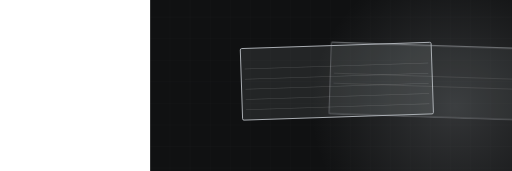
t = 0.00 s
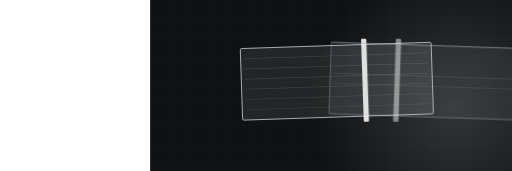
t = 1.65 s
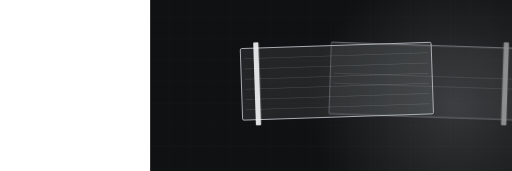
t = 3.30 s
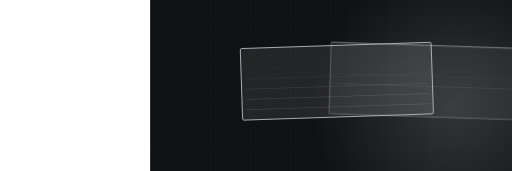
t = 4.95 s
t = 6.60 s: frame unchanged from t = 1.65 s, image omitted
t = 8.25 s: frame unchanged from t = 3.30 s, image omitted

The animated SVG that drew these frames (rendered in a browser with its animation timeline set to each time). Animation: 2 CSS @keyframes rules; one cycle of 9.90 s, repeats indefinitely.

<svg xmlns="http://www.w3.org/2000/svg" viewBox="-390 235 1330 445" width="1330" height="445" preserveAspectRatio="xMidYMid slice" role="img" aria-label="tree motion graphic"><style>.sw{animation:sw 4.95s ease-in-out infinite}@keyframes sw{0%{transform:translateX(0);opacity:0}8%{opacity:1}78%{transform:translateX(-778px);opacity:1}88%,100%{opacity:0}}.ln{opacity:0;animation:ln 4.95s ease-in-out infinite}@keyframes ln{0%{opacity:0}30%{opacity:.22}86%{opacity:.22}100%{opacity:0}}@media (prefers-reduced-motion: reduce){*{animation:none!important}.dw{stroke-dashoffset:0!important}.st,.rise,.rg,.sw,.ln{opacity:1!important;transform:none!important}}/*rest-state*/.ln{opacity:0.22}.sw{opacity:1}</style><rect width="1200" height="900" fill="#101112"/><line x1="0" y1="0" x2="0" y2="900" stroke="#f5f5f6" stroke-width="1" opacity=".03"/><line x1="52" y1="0" x2="52" y2="900" stroke="#f5f5f6" stroke-width="1" opacity=".03"/><line x1="104" y1="0" x2="104" y2="900" stroke="#f5f5f6" stroke-width="1" opacity=".03"/><line x1="156" y1="0" x2="156" y2="900" stroke="#f5f5f6" stroke-width="1" opacity=".03"/><line x1="208" y1="0" x2="208" y2="900" stroke="#f5f5f6" stroke-width="1" opacity=".03"/><line x1="260" y1="0" x2="260" y2="900" stroke="#f5f5f6" stroke-width="1" opacity=".03"/><line x1="312" y1="0" x2="312" y2="900" stroke="#f5f5f6" stroke-width="1" opacity=".03"/><line x1="364" y1="0" x2="364" y2="900" stroke="#f5f5f6" stroke-width="1" opacity=".03"/><line x1="416" y1="0" x2="416" y2="900" stroke="#f5f5f6" stroke-width="1" opacity=".03"/><line x1="468" y1="0" x2="468" y2="900" stroke="#f5f5f6" stroke-width="1" opacity=".03"/><line x1="520" y1="0" x2="520" y2="900" stroke="#f5f5f6" stroke-width="1" opacity=".03"/><line x1="572" y1="0" x2="572" y2="900" stroke="#f5f5f6" stroke-width="1" opacity=".03"/><line x1="624" y1="0" x2="624" y2="900" stroke="#f5f5f6" stroke-width="1" opacity=".03"/><line x1="676" y1="0" x2="676" y2="900" stroke="#f5f5f6" stroke-width="1" opacity=".03"/><line x1="728" y1="0" x2="728" y2="900" stroke="#f5f5f6" stroke-width="1" opacity=".03"/><line x1="780" y1="0" x2="780" y2="900" stroke="#f5f5f6" stroke-width="1" opacity=".03"/><line x1="832" y1="0" x2="832" y2="900" stroke="#f5f5f6" stroke-width="1" opacity=".03"/><line x1="884" y1="0" x2="884" y2="900" stroke="#f5f5f6" stroke-width="1" opacity=".03"/><line x1="936" y1="0" x2="936" y2="900" stroke="#f5f5f6" stroke-width="1" opacity=".03"/><line x1="988" y1="0" x2="988" y2="900" stroke="#f5f5f6" stroke-width="1" opacity=".03"/><line x1="1040" y1="0" x2="1040" y2="900" stroke="#f5f5f6" stroke-width="1" opacity=".03"/><line x1="1092" y1="0" x2="1092" y2="900" stroke="#f5f5f6" stroke-width="1" opacity=".03"/><line x1="1144" y1="0" x2="1144" y2="900" stroke="#f5f5f6" stroke-width="1" opacity=".03"/><line x1="1196" y1="0" x2="1196" y2="900" stroke="#f5f5f6" stroke-width="1" opacity=".03"/><line x1="0" y1="0" x2="1200" y2="0" stroke="#f5f5f6" stroke-width="1" opacity=".03"/><line x1="0" y1="56" x2="1200" y2="56" stroke="#f5f5f6" stroke-width="1" opacity=".03"/><line x1="0" y1="112" x2="1200" y2="112" stroke="#f5f5f6" stroke-width="1" opacity=".03"/><line x1="0" y1="168" x2="1200" y2="168" stroke="#f5f5f6" stroke-width="1" opacity=".03"/><line x1="0" y1="224" x2="1200" y2="224" stroke="#f5f5f6" stroke-width="1" opacity=".03"/><line x1="0" y1="280" x2="1200" y2="280" stroke="#f5f5f6" stroke-width="1" opacity=".03"/><line x1="0" y1="336" x2="1200" y2="336" stroke="#f5f5f6" stroke-width="1" opacity=".03"/><line x1="0" y1="392" x2="1200" y2="392" stroke="#f5f5f6" stroke-width="1" opacity=".03"/><line x1="0" y1="448" x2="1200" y2="448" stroke="#f5f5f6" stroke-width="1" opacity=".03"/><line x1="0" y1="504" x2="1200" y2="504" stroke="#f5f5f6" stroke-width="1" opacity=".03"/><line x1="0" y1="560" x2="1200" y2="560" stroke="#f5f5f6" stroke-width="1" opacity=".03"/><line x1="0" y1="616" x2="1200" y2="616" stroke="#f5f5f6" stroke-width="1" opacity=".03"/><line x1="0" y1="672" x2="1200" y2="672" stroke="#f5f5f6" stroke-width="1" opacity=".03"/><line x1="0" y1="728" x2="1200" y2="728" stroke="#f5f5f6" stroke-width="1" opacity=".03"/><line x1="0" y1="784" x2="1200" y2="784" stroke="#f5f5f6" stroke-width="1" opacity=".03"/><line x1="0" y1="840" x2="1200" y2="840" stroke="#f5f5f6" stroke-width="1" opacity=".03"/><line x1="0" y1="896" x2="1200" y2="896" stroke="#f5f5f6" stroke-width="1" opacity=".03"/><defs><radialGradient id="g"><stop offset="0%" stop-color="#aeb2b7" stop-opacity=".22"/><stop offset="100%" stop-color="#aeb2b7" stop-opacity="0"/></radialGradient></defs><circle cx="792" cy="513" r="375" fill="url(#g)"/><g transform="translate(0,0) scale(.62) translate(180,190) rotate(-1.90 600 460)"><rect x="200" y="380" width="800" height="300" rx="6" fill="#aeb2b7" opacity=".12"/><rect x="200" y="380" width="800" height="300" rx="6" fill="none" stroke="#aeb2b7" stroke-width="4"/><g class="sw"><rect x="1000" y="356" width="22" height="348" rx="4" fill="#f5f5f6" opacity=".9"/></g><line class="ln" x1="216" y1="423" x2="984" y2="423" stroke="#f5f5f6" stroke-width="1.6" opacity=".22" style="animation-delay:0.00s"/><line class="ln" x1="216" y1="466" x2="984" y2="466" stroke="#f5f5f6" stroke-width="1.6" opacity=".22" style="animation-delay:0.15s"/><line class="ln" x1="216" y1="509" x2="984" y2="509" stroke="#f5f5f6" stroke-width="1.6" opacity=".22" style="animation-delay:0.29s"/><line class="ln" x1="216" y1="551" x2="984" y2="551" stroke="#f5f5f6" stroke-width="1.6" opacity=".22" style="animation-delay:0.44s"/><line class="ln" x1="216" y1="594" x2="984" y2="594" stroke="#f5f5f6" stroke-width="1.6" opacity=".22" style="animation-delay:0.58s"/><line class="ln" x1="216" y1="637" x2="984" y2="637" stroke="#f5f5f6" stroke-width="1.6" opacity=".22" style="animation-delay:0.73s"/></g><g opacity=".55" transform="translate(1200,0) scale(-.62,.62) translate(180,190) rotate(-1.90 600 460)"><rect x="200" y="380" width="800" height="300" rx="6" fill="#aeb2b7" opacity=".12"/><rect x="200" y="380" width="800" height="300" rx="6" fill="none" stroke="#aeb2b7" stroke-width="4"/><g class="sw"><rect x="1000" y="356" width="22" height="348" rx="4" fill="#f5f5f6" opacity=".9"/></g><line class="ln" x1="216" y1="423" x2="984" y2="423" stroke="#f5f5f6" stroke-width="1.6" opacity=".22" style="animation-delay:0.00s"/><line class="ln" x1="216" y1="466" x2="984" y2="466" stroke="#f5f5f6" stroke-width="1.6" opacity=".22" style="animation-delay:0.15s"/><line class="ln" x1="216" y1="509" x2="984" y2="509" stroke="#f5f5f6" stroke-width="1.6" opacity=".22" style="animation-delay:0.29s"/><line class="ln" x1="216" y1="551" x2="984" y2="551" stroke="#f5f5f6" stroke-width="1.6" opacity=".22" style="animation-delay:0.44s"/><line class="ln" x1="216" y1="594" x2="984" y2="594" stroke="#f5f5f6" stroke-width="1.6" opacity=".22" style="animation-delay:0.58s"/><line class="ln" x1="216" y1="637" x2="984" y2="637" stroke="#f5f5f6" stroke-width="1.6" opacity=".22" style="animation-delay:0.73s"/></g></svg>
